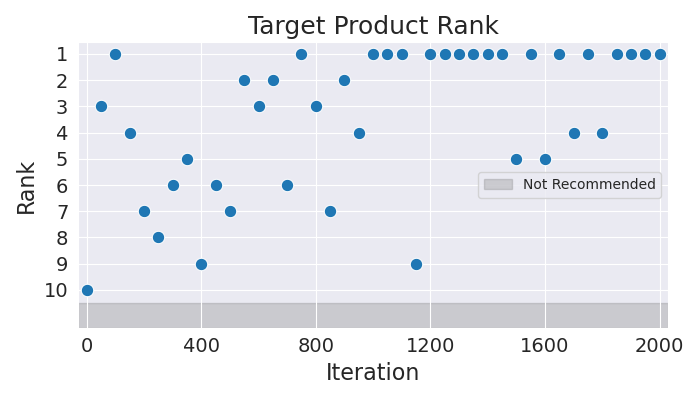

The data file committed next to this chart (first rows):
Iteration, Rank
0, 10
50, 3
100, 1
150, 4
200, 7
250, 8
300, 6
350, 5
400, 9
450, 6
500, 7
550, 2
600, 3
650, 2
700, 6
750, 1
800, 3
850, 7
900, 2
950, 4
1000, 1
1050, 1
1100, 1
1150, 9
1200, 1
1250, 1
1300, 1
1350, 1
1400, 1
1450, 1
1500, 5
1550, 1
1600, 5
1650, 1
1700, 4
1750, 1
1800, 4
1850, 1
1900, 1
1950, 1
2000, 1
